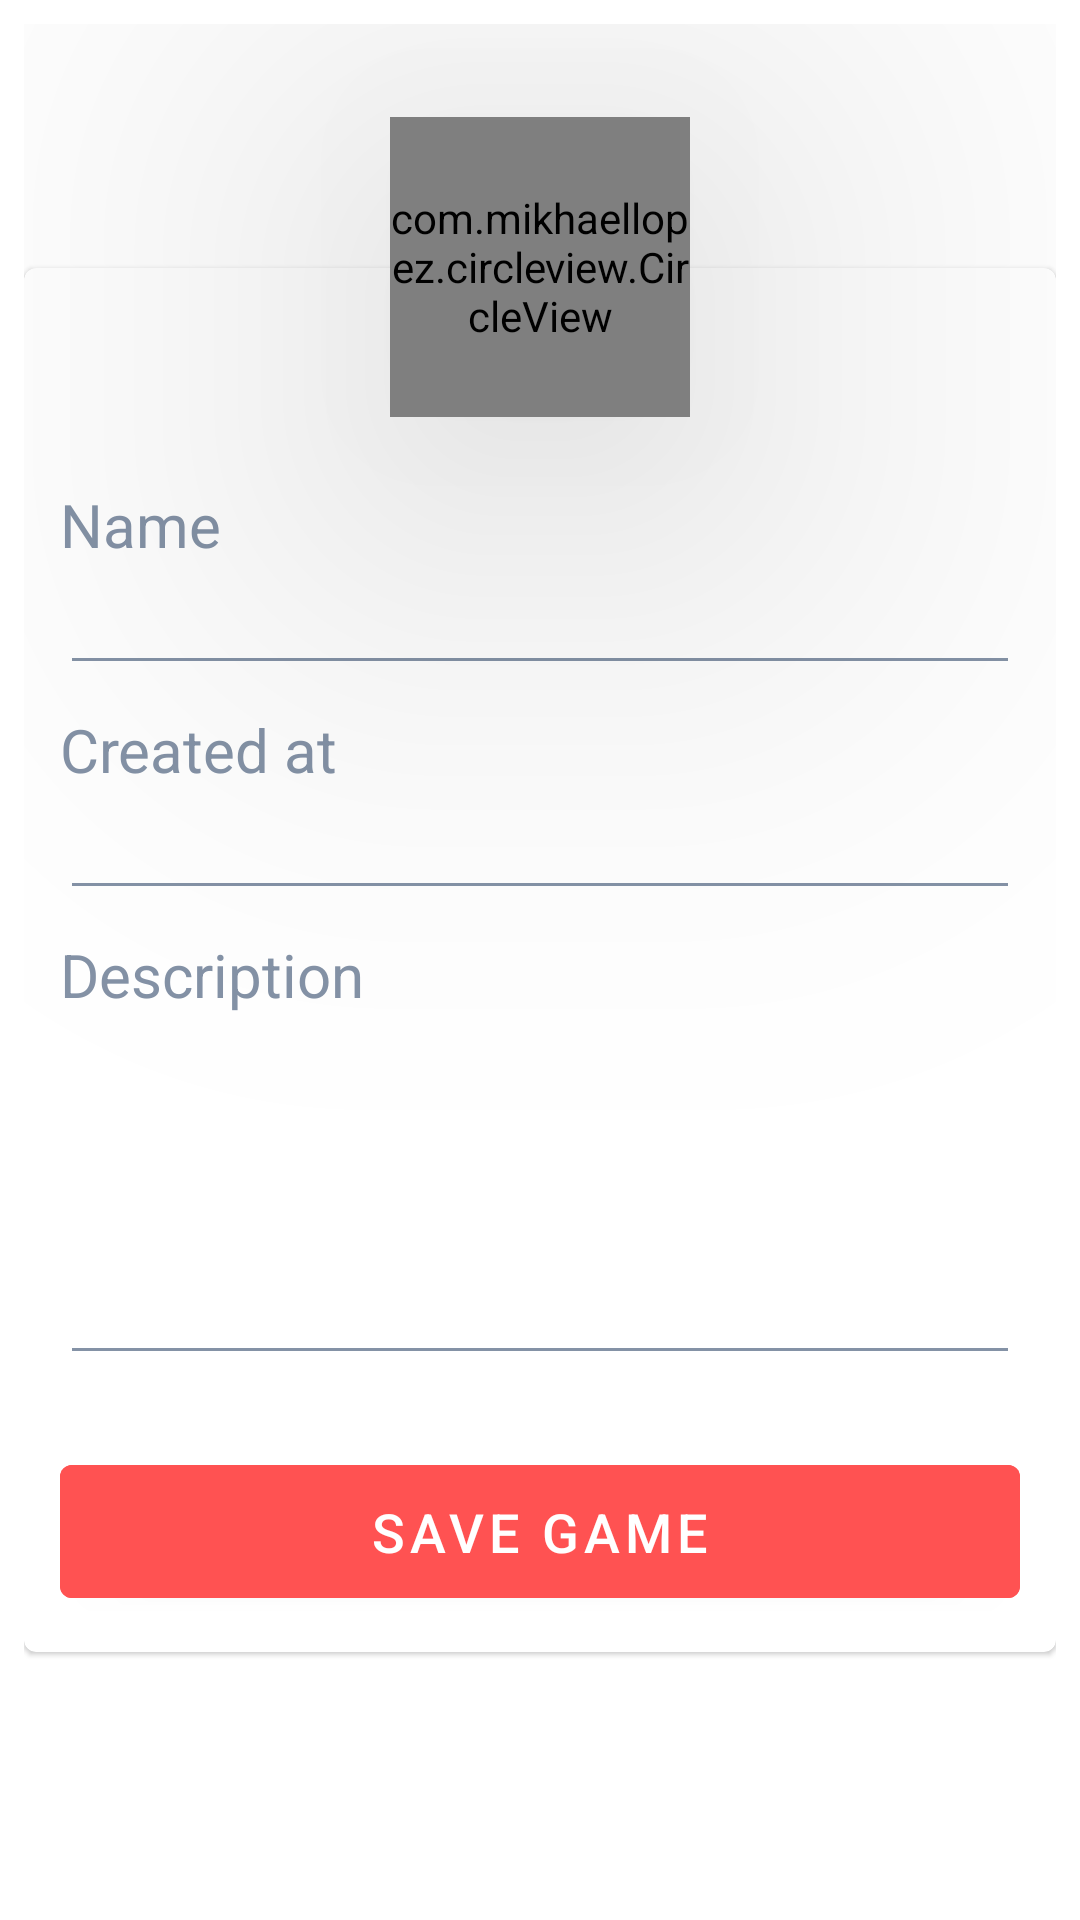

Write the Android layout XML for this screen, with the resource values it uses.
<!-- AndroidManifest.xml: application theme AppTheme -->
<!-- res/layout/activity_creategame.xml -->
<?xml version="1.0" encoding="utf-8"?>
<RelativeLayout xmlns:android="http://schemas.android.com/apk/res/android"
    xmlns:app="http://schemas.android.com/apk/res-auto"
    xmlns:tools="http://schemas.android.com/tools"
    android:layout_width="match_parent"
    android:layout_height="match_parent"
    android:background="@drawable/splash_screen"
    android:padding="@dimen/dimen_8"
    tools:context=".creategame.RegisterAGameActivity">

    <com.google.android.material.card.MaterialCardView
        android:id="@+id/MaterialcardView"
        android:layout_width="match_parent"
        android:layout_height="wrap_content"
        android:layout_centerVertical="true"
        android:backgroundTint="@color/color_white"
        app:layout_constraintBottom_toBottomOf="parent"
        app:layout_constraintEnd_toEndOf="parent"
        app:layout_constraintStart_toStartOf="parent"
        app:layout_constraintTop_toTopOf="parent">

        <LinearLayout
            android:layout_width="match_parent"
            android:layout_height="match_parent"
            android:layout_marginTop="60dp"
            android:orientation="vertical"
            android:padding="@dimen/dimen_12">

            <TextView
                android:layout_width="wrap_content"
                android:layout_height="wrap_content"
                android:text="@string/nome"
                android:textColor="@color/inputHintColor"
                android:textSize="@dimen/dimen_text_20" />

            <EditText
                android:id="@+id/edtNameJogo"
                android:layout_width="match_parent"
                android:layout_height="@dimen/dimen_40"
                android:backgroundTint="@color/inputHintColor"
                android:inputType="text"
                android:textColor="@color/textColor"
                android:textCursorDrawable="@null"/>

            <TextView
                android:layout_width="wrap_content"
                android:layout_height="wrap_content"
                android:layout_marginTop="@dimen/dimen_8"
                android:text="@string/created_at"
                android:textColor="@color/inputHintColor"
                android:textSize="@dimen/dimen_text_20" />

            <EditText
                android:id="@+id/edtDateJogo"
                android:layout_width="match_parent"
                android:layout_height="@dimen/dimen_40"
                android:backgroundTint="@color/inputHintColor"
                android:inputType="text"
                android:textColor="@color/textColor"
                android:textCursorDrawable="@null" />

            <TextView
                android:layout_width="wrap_content"
                android:layout_height="wrap_content"
                android:layout_marginTop="@dimen/dimen_8"
                android:text="@string/description"
                android:textColor="@color/inputHintColor"
                android:textSize="20sp" />

            <EditText
                android:id="@+id/edtDescriptionOfTheGame"
                android:layout_width="match_parent"
                android:layout_height="@dimen/dimen_120"
                android:backgroundTint="@color/inputHintColor"
                android:inputType="textMultiLine"
                android:textColor="@color/textColor"
                android:textCursorDrawable="@null" />

            <com.google.android.material.button.MaterialButton
                android:id="@+id/btnSaveGame"
                android:layout_width="match_parent"
                android:layout_height="wrap_content"
                android:layout_marginTop="@dimen/dimen_24"
                android:backgroundTint="@color/colorAccent"
                android:padding="@dimen/dimen_10"
                android:text="@string/save_game"
                android:textSize="@dimen/dimen_text_18" />

        </LinearLayout>

    </com.google.android.material.card.MaterialCardView>


    <com.mikhaellopez.circleview.CircleView
        android:id="@+id/btnUpload"
        android:layout_width="@dimen/dimen_100"
        android:layout_height="@dimen/dimen_100"
        android:layout_above="@+id/MaterialcardView"
        android:layout_centerHorizontal="true"
        android:layout_marginBottom="-50dp"
        android:elevation="@dimen/dimen_100"
        app:cv_color="@color/colorAccent" />

    <ImageView
        android:id="@+id/imageUpload"
        android:layout_width="@dimen/dimen_40"
        android:layout_height="@dimen/dimen_40"
        android:layout_above="@+id/MaterialcardView"
        android:layout_centerHorizontal="true"
        android:layout_marginBottom="-20dp"
        android:elevation="@dimen/dimen_150"
        android:src="@drawable/ic_baseline_camera_alt_24"
        tools:visibility="gone" />

    <de.hdodenhof.circleimageview.CircleImageView
        android:id="@+id/imagemSelecionada"
        android:layout_width="@dimen/dimen_90"
        android:layout_height="@dimen/dimen_90"
        android:layout_above="@+id/MaterialcardView"
        android:layout_centerHorizontal="true"
        android:layout_marginBottom="-45dp"
        android:elevation="@dimen/dimen_150"
        android:scaleType="centerCrop"
        android:visibility="gone"
        tools:visibility="visible" />


</RelativeLayout>
<!-- resources referenced by this layout -->
<resources>
  <color name="colorAccent">#FF5252</color>
  <color name="color_white">#FFF</color>
  <color name="inputHintColor">#8492A6</color>
  <color name="textColor">#009688</color>
  <dimen name="dimen_10">10dp</dimen>
  <dimen name="dimen_100">100dp</dimen>
  <dimen name="dimen_12">12dp</dimen>
  <dimen name="dimen_120">120dp</dimen>
  <dimen name="dimen_150">150dp</dimen>
  <dimen name="dimen_24">24dp</dimen>
  <dimen name="dimen_40">40dp</dimen>
  <dimen name="dimen_8">8dp</dimen>
  <dimen name="dimen_90">90dp</dimen>
  <dimen name="dimen_text_18">18sp</dimen>
  <dimen name="dimen_text_20">20sp</dimen>
  <string name="created_at">Created at</string>
  <string name="description">Description</string>
  <string name="nome">Name</string>
  <string name="save_game">Save Game</string>
  <style name="AppTheme" parent="Theme.MaterialComponents.Light.NoActionBar">
          
          <item name="colorPrimary">@color/inputHintColor</item>
          <item name="colorPrimaryDark">@color/colorPrimaryDark</item>
          <item name="colorAccent">@color/colorAccent</item>
      </style>
  <color name="colorPrimaryDark">#00796B</color>
</resources>
